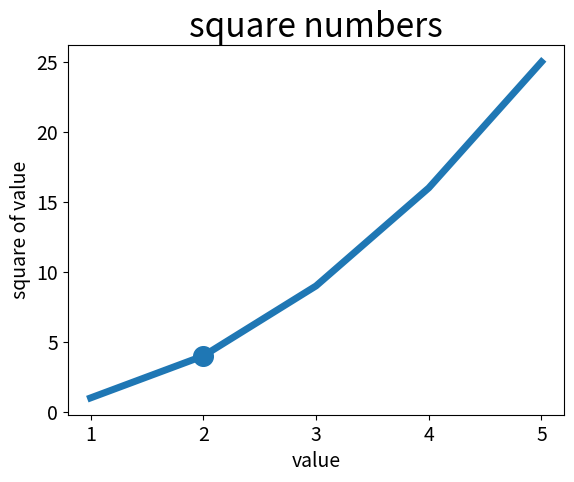

Write the Python code that produced this figure.
import matplotlib.pyplot as plt

squares = [1, 4, 9, 16, 25]
input_values = [1, 2, 3, 4, 5]
plt.plot(input_values, squares, linewidth=5)

plt.title("square numbers", fontsize=24)
plt.xlabel("value", fontsize= 14)
plt.ylabel("square of value", fontsize= 14)

plt.tick_params(axis="both", labelsize=14)

# scatter plot #

plt.scatter(2, 4, s=200)   # s is the size of the dot

plt.title("square numbers", fontsize=24)
plt.xlabel("value", fontsize= 14)
plt.ylabel("square of value", fontsize= 14)

plt.tick_params(axis='both', which= 'major', labelsize=14)
plt.show()